Run: headless pygame with SDL's dummy video driver; simulated clock (each Clock.tick advances the game by its frame time, no real sleeping); random seed 0; keys injected as events and as key.get_pressed() state; no mouse input; restart key R tapped at the start of phases 3 and 4.
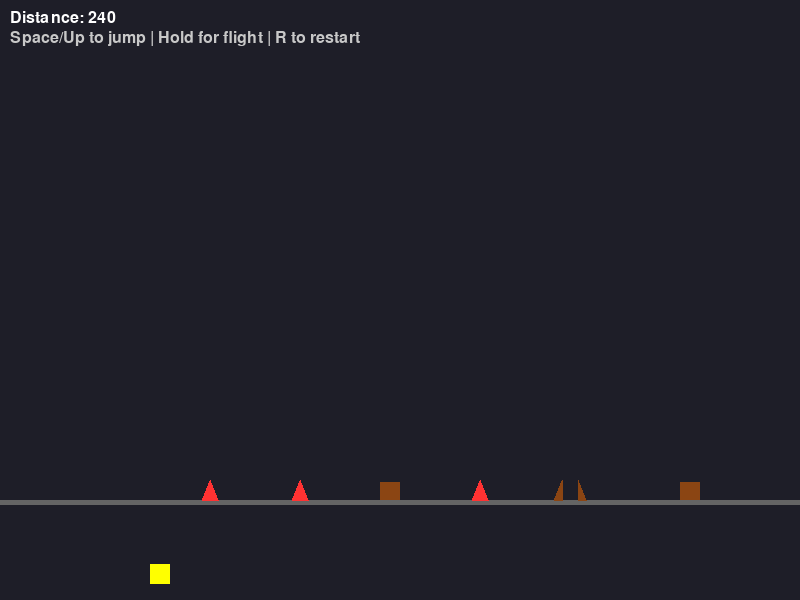
Frame 1 of 2 · flips 1–60 · no input
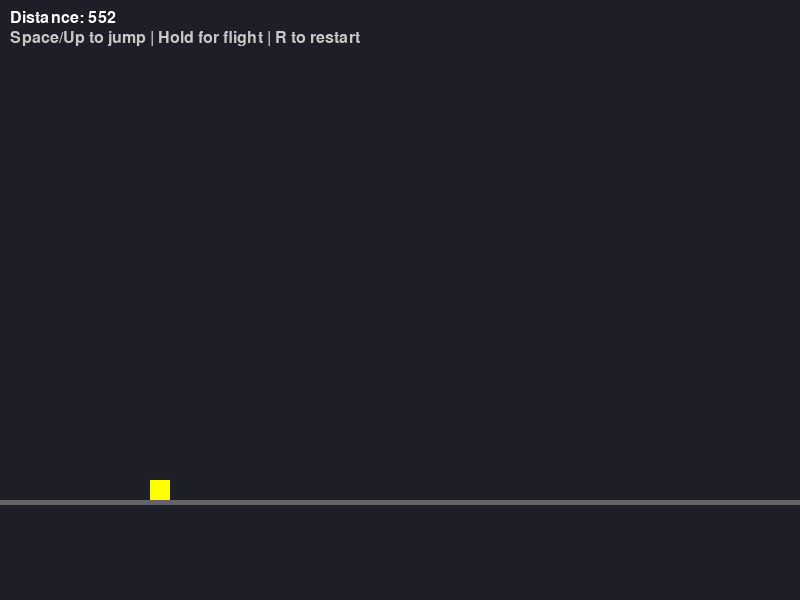
Frame 2 of 2 · flips 61–180 · tapped SPACE, RETURN · held RIGHT (→), D (game ended)

The pygame program that drew these frames:

import pygame
import sys

# Window
WIDTH, HEIGHT = 800, 600
GROUND_Y = 500
SCALE = 3.0          # pixels per unit – makes obstacles more visible

# Player
PLAYER_SIZE = 20
PLAYER_X = 150       # fixed x position

# Physics (adjusted)
GRAVITY = 0.8
JUMP_SPEED = -10.0
FLIGHT_THRUST = -7.0
SCROLL_SPEED = 4.0   # slower scroll for better visibility

# Level layout (distance, type)
obstacles = [
    (15, 'spike'),
    (28, 'spike'),
    (42, 'spike'),
    (55, 'block'),
    (70, 'spike'),
    (85, 'double_spike'),
    (100, 'block'),
    (115, 'spike'),
    (130, 'spike'),
    (150, 'stair'),
    (170, 'block'),
    (190, 'spike'),
    (210, 'spike'),
    (230, 'block'),
    (260, 'spike'),
    (290, 'spike'),
    (320, 'block'),
    (350, 'spike'),
    (380, 'double_spike'),
    (420, 'block'),
    (460, 'spike'),
    (500, 'spike')
]
LEVEL_END = 550

# Flight zones (start, end)
flight_zones = [(180, 240), (360, 410)]

def ground_exists(dist):
    for start, end in flight_zones:
        if start < dist < end:
            return False
    return True

class Player:
    def __init__(self):
        self.y = GROUND_Y - PLAYER_SIZE
        self.vy = 0
        self.is_grounded = True
        self.distance = 0.0

    def jump(self):
        if self.is_grounded:
            self.vy = JUMP_SPEED
            self.is_grounded = False

    def update(self, hold=False):
        # Flight mode
        if not ground_exists(self.distance):
            if hold:
                self.vy += FLIGHT_THRUST
            self.vy += GRAVITY
            self.y += self.vy
            return

        # Ground mode
        if self.is_grounded and hold:
            self.vy = JUMP_SPEED
            self.is_grounded = False

        self.vy += GRAVITY
        self.y += self.vy

        if self.y >= GROUND_Y - PLAYER_SIZE:
            self.y = GROUND_Y - PLAYER_SIZE
            self.vy = 0
            self.is_grounded = True

    def draw(self, screen):
        """Draw the player as a yellow square."""
        pygame.draw.rect(screen, (255, 255, 0), (PLAYER_X, self.y, PLAYER_SIZE, PLAYER_SIZE))

    def get_rect(self):
        return pygame.Rect(PLAYER_X, self.y, PLAYER_SIZE, PLAYER_SIZE)

def main():
    pygame.init()
    screen = pygame.display.set_mode((WIDTH, HEIGHT))
    pygame.display.set_caption("Geometry Dash Clone – Playable")
    clock = pygame.time.Clock()
    font = pygame.font.Font(None, 24)

    def reset_game():
        nonlocal player, distance, running
        player = Player()
        distance = 0.0
        running = True

    player = Player()
    distance = 0.0
    running = True
    key_hold = False

    while running:
        for event in pygame.event.get():
            if event.type == pygame.QUIT:
                running = False
            if event.type == pygame.KEYDOWN:
                if event.key in (pygame.K_SPACE, pygame.K_UP):
                    player.jump()
                    key_hold = True
                if event.key == pygame.K_r:
                    reset_game()
            if event.type == pygame.KEYUP:
                if event.key in (pygame.K_SPACE, pygame.K_UP):
                    key_hold = False

        # Update
        player.distance = distance
        player.update(hold=key_hold)
        distance += SCROLL_SPEED

        # ---- Collision detection (rectangle-based) ----
        hit = False
        player_rect = player.get_rect()
        for d, typ in obstacles:
            rel = d - distance
            if 0 < rel < 30:
                x = PLAYER_X + rel * SCALE
                if typ == 'spike':
                    obs_rect = pygame.Rect(x - 8, GROUND_Y - 20, 16, 20)
                elif typ == 'block':
                    obs_rect = pygame.Rect(x - 10, GROUND_Y - 18, 20, 18)
                elif typ == 'double_spike':
                    obs_rect = pygame.Rect(x - 16, GROUND_Y - 20, 32, 20)
                elif typ == 'stair':
                    obs_rect = pygame.Rect(x - 10, GROUND_Y - 36, 34, 36)
                else:
                    continue
                if player_rect.colliderect(obs_rect):
                    hit = True
                    break

        if hit:
            print("💀 You died! Press R to restart.")
            while True:
                for e in pygame.event.get():
                    if e.type == pygame.QUIT:
                        pygame.quit()
                        return
                    if e.type == pygame.KEYDOWN and e.key == pygame.K_r:
                        reset_game()
                        break
                if running:
                    break
                clock.tick(10)

        if distance >= LEVEL_END:
            print("🎉 Level complete!")
            running = False

        # ---- Drawing ----
        screen.fill((30, 30, 40))

        # Ground
        if ground_exists(distance):
            pygame.draw.rect(screen, (100, 100, 100), (0, GROUND_Y, WIDTH, 5))
        else:
            for x in range(0, WIDTH, 20):
                pygame.draw.rect(screen, (80, 80, 90), (x, GROUND_Y, 10, 2))

        # Obstacles
        for d, typ in obstacles:
            rel = d - distance
            if 0 < rel < 300:
                x = PLAYER_X + rel * SCALE
                if x < WIDTH:
                    color = (255, 50, 50) if typ == 'spike' else (139, 69, 19)
                    if typ == 'spike':
                        half = 8
                        pygame.draw.polygon(screen, color, [
                            (x - half, GROUND_Y),
                            (x + half, GROUND_Y),
                            (x, GROUND_Y - 20)
                        ])
                    elif typ == 'block':
                        pygame.draw.rect(screen, color, (x - 10, GROUND_Y - 18, 20, 18))
                    elif typ == 'double_spike':
                        half = 8
                        pygame.draw.polygon(screen, color, [
                            (x - half - 8, GROUND_Y),
                            (x - 8, GROUND_Y),
                            (x - 8, GROUND_Y - 20)
                        ])
                        pygame.draw.polygon(screen, color, [
                            (x + 8, GROUND_Y),
                            (x + half + 8, GROUND_Y),
                            (x + 8, GROUND_Y - 20)
                        ])
                    elif typ == 'stair':
                        for i in range(3):
                            pygame.draw.rect(screen, color,
                                             (x - 10 + i*12, GROUND_Y - (i+1)*12, 10, 10))

        # Player
        player.draw(screen)

        # HUD
        text = font.render(f"Distance: {int(distance)}", True, (255,255,255))
        screen.blit(text, (10, 10))
        text2 = font.render("Space/Up to jump | Hold for flight | R to restart", True, (200,200,200))
        screen.blit(text2, (10, 30))

        pygame.display.flip()
        clock.tick(60)

    pygame.quit()

if __name__ == "__main__":
    main()
